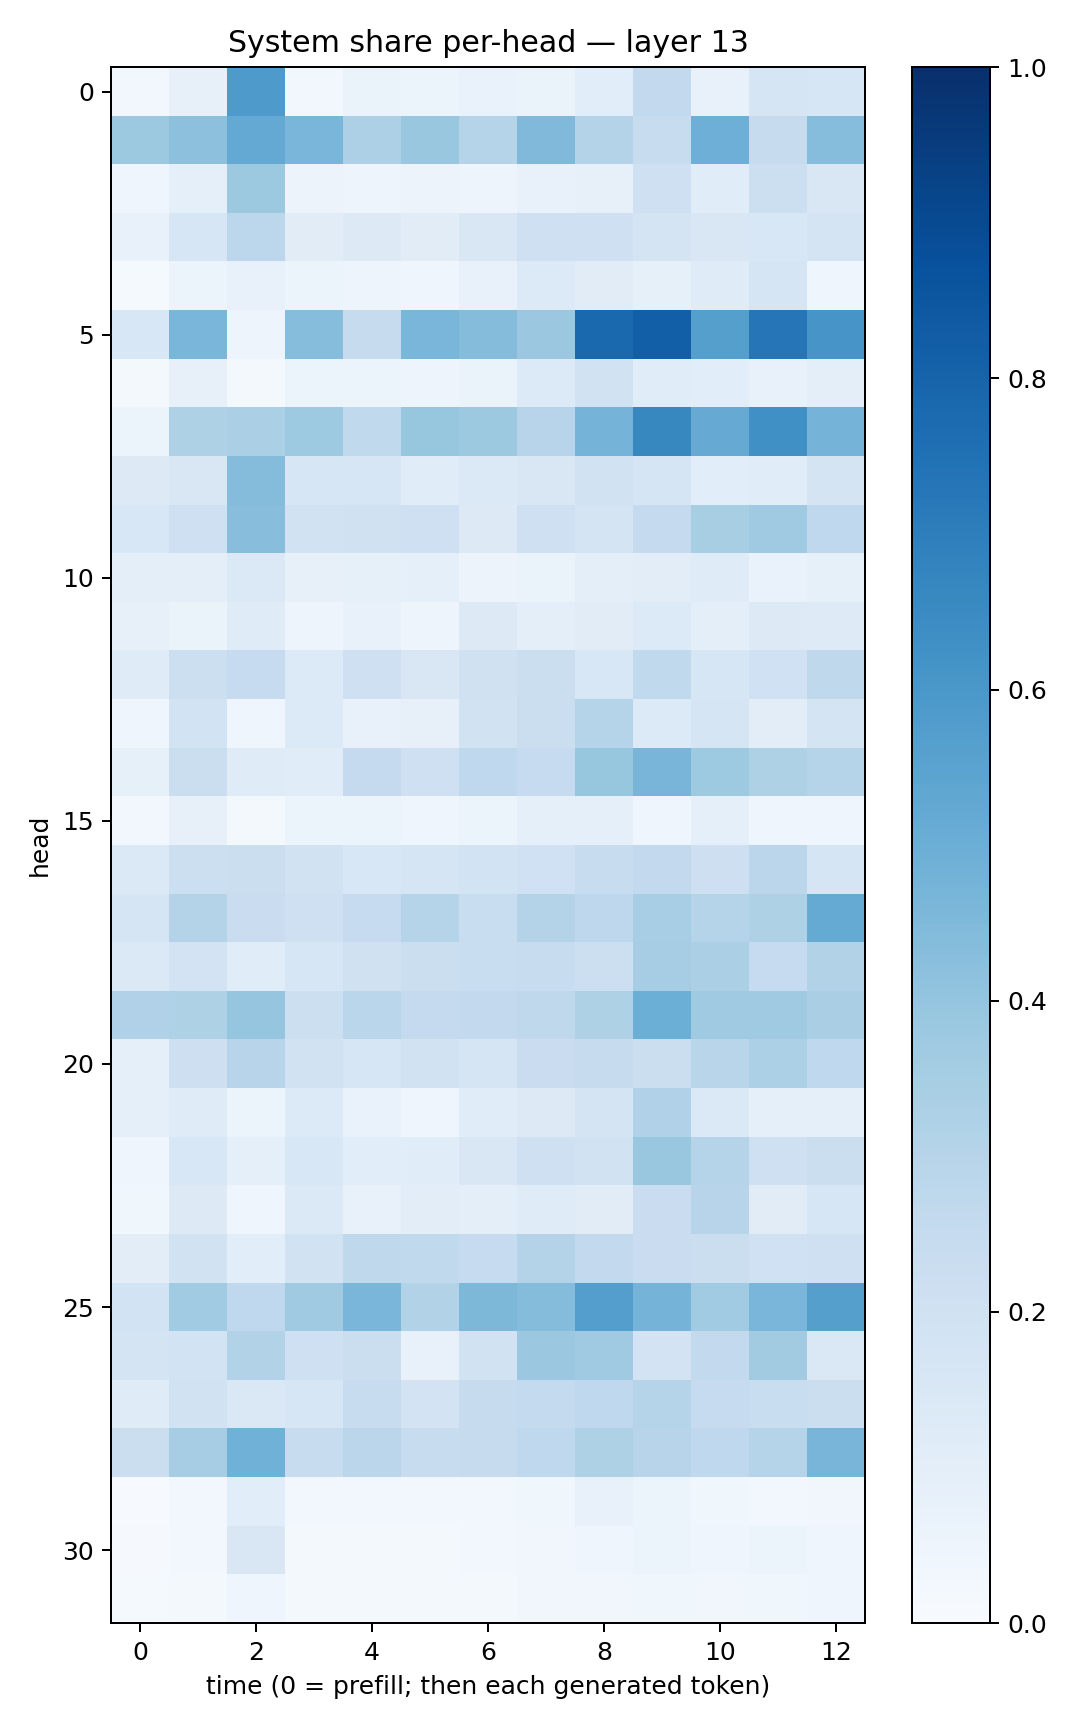

The data file committed next to this chart (first rows):
0.028112363, 0.081695974, 0.58920085, 0.03096717, 0.06507998, 0.053943656, 0.06692533, 0.0642017, 0.10678734, 0.26079088, 0.07691074, 0.16458671, 0.16194618
0.3766, 0.4171, 0.5202, 0.4622, 0.3258, 0.3837, 0.2994, 0.4488, 0.3064, 0.2373, 0.4936, 0.2428, 0.4319
0.04412, 0.09252, 0.3777, 0.05666, 0.04978, 0.05647, 0.04759, 0.07477, 0.07979, 0.206, 0.1164, 0.2186, 0.1491
0.07778, 0.1574, 0.2807, 0.1108, 0.1306, 0.1119, 0.1487, 0.2077, 0.2051, 0.1747, 0.1513, 0.153, 0.1781
0.01522, 0.05252, 0.07613, 0.05155, 0.04911, 0.04225, 0.07214, 0.1342, 0.1101, 0.08267, 0.1186, 0.1678, 0.04612
0.154, 0.464, 0.05057, 0.4324, 0.2443, 0.4644, 0.4374, 0.3809, 0.7839, 0.8201, 0.5648, 0.7321, 0.6075
0.01602, 0.07835, 0.02302, 0.05909, 0.05997, 0.0474, 0.06444, 0.1347, 0.1916, 0.1168, 0.1064, 0.07699, 0.09473
0.05366, 0.3219, 0.3351, 0.3734, 0.2626, 0.3921, 0.3768, 0.2937, 0.4759, 0.6627, 0.5134, 0.6326, 0.4739
0.1261, 0.1507, 0.4358, 0.1612, 0.1569, 0.1157, 0.1404, 0.1494, 0.1951, 0.1717, 0.1066, 0.1168, 0.1744
0.1557, 0.2035, 0.4261, 0.192, 0.1983, 0.2031, 0.1324, 0.2094, 0.1726, 0.2521, 0.3425, 0.3684, 0.2681
0.09669, 0.09952, 0.1381, 0.08152, 0.08488, 0.09, 0.05808, 0.06271, 0.09729, 0.102, 0.1184, 0.06657, 0.08249
0.07862, 0.06459, 0.1175, 0.04757, 0.0744, 0.04861, 0.1271, 0.1002, 0.1101, 0.1341, 0.09996, 0.1292, 0.1249
0.1193, 0.2167, 0.2485, 0.1346, 0.208, 0.1488, 0.1972, 0.2214, 0.1558, 0.2655, 0.1568, 0.2022, 0.2702
0.04629, 0.1858, 0.04153, 0.1334, 0.07185, 0.07869, 0.1949, 0.2205, 0.2995, 0.1364, 0.1671, 0.1023, 0.1735
0.08435, 0.2257, 0.1191, 0.1158, 0.2521, 0.2097, 0.2673, 0.2489, 0.3921, 0.4676, 0.3722, 0.3216, 0.3024
0.02383, 0.07974, 0.01853, 0.05467, 0.05264, 0.04403, 0.05162, 0.08908, 0.09067, 0.04205, 0.08844, 0.03965, 0.04008
0.1398, 0.2174, 0.2209, 0.1921, 0.1555, 0.1673, 0.1851, 0.201, 0.2383, 0.2596, 0.2119, 0.2832, 0.1665
0.1666, 0.3072, 0.2269, 0.2057, 0.248, 0.3002, 0.2306, 0.3083, 0.2769, 0.3453, 0.3044, 0.3236, 0.5168
0.1397, 0.183, 0.1141, 0.1637, 0.1958, 0.2195, 0.2307, 0.2353, 0.2175, 0.35, 0.3341, 0.2496, 0.3142
0.3164, 0.3206, 0.3965, 0.2169, 0.2859, 0.2506, 0.258, 0.27, 0.3211, 0.4968, 0.368, 0.3701, 0.3392
0.08799, 0.2116, 0.2967, 0.1881, 0.1587, 0.1895, 0.1643, 0.2282, 0.2436, 0.2223, 0.2909, 0.3297, 0.2693
0.09339, 0.1198, 0.05127, 0.1352, 0.06913, 0.04498, 0.1163, 0.1294, 0.1789, 0.3169, 0.139, 0.09129, 0.09179
0.04383, 0.1527, 0.0909, 0.1532, 0.1076, 0.117, 0.1503, 0.2039, 0.1901, 0.3897, 0.3001, 0.2086, 0.2224
0.03836, 0.1268, 0.04547, 0.1377, 0.07111, 0.1034, 0.09965, 0.1191, 0.1132, 0.2292, 0.2935, 0.1117, 0.1581
0.1037, 0.1925, 0.109, 0.1936, 0.2713, 0.2644, 0.2478, 0.3051, 0.2594, 0.2302, 0.2211, 0.2012, 0.2066
0.1874, 0.3649, 0.2657, 0.3689, 0.4617, 0.3089, 0.4551, 0.4366, 0.5676, 0.4743, 0.3649, 0.461, 0.566
0.1769, 0.1864, 0.3133, 0.2061, 0.226, 0.07279, 0.1925, 0.3798, 0.3679, 0.1797, 0.2586, 0.3595, 0.1463
0.1175, 0.1904, 0.1449, 0.1607, 0.2367, 0.1833, 0.2432, 0.2571, 0.2665, 0.3032, 0.2494, 0.2329, 0.2257
0.224, 0.3504, 0.4877, 0.2421, 0.283, 0.2372, 0.246, 0.2662, 0.3226, 0.2965, 0.2686, 0.303, 0.4654
0.005714, 0.03032, 0.1074, 0.0266, 0.0275, 0.02422, 0.02524, 0.037, 0.07583, 0.05277, 0.03837, 0.02969, 0.03167
0.009681, 0.03058, 0.1511, 0.02146, 0.0187, 0.01831, 0.0247, 0.03469, 0.0434, 0.06065, 0.04627, 0.06183, 0.04043
0.01313, 0.0167, 0.04039, 0.01603, 0.01679, 0.01864, 0.0218, 0.03159, 0.03224, 0.03853, 0.03449, 0.03807, 0.04219
